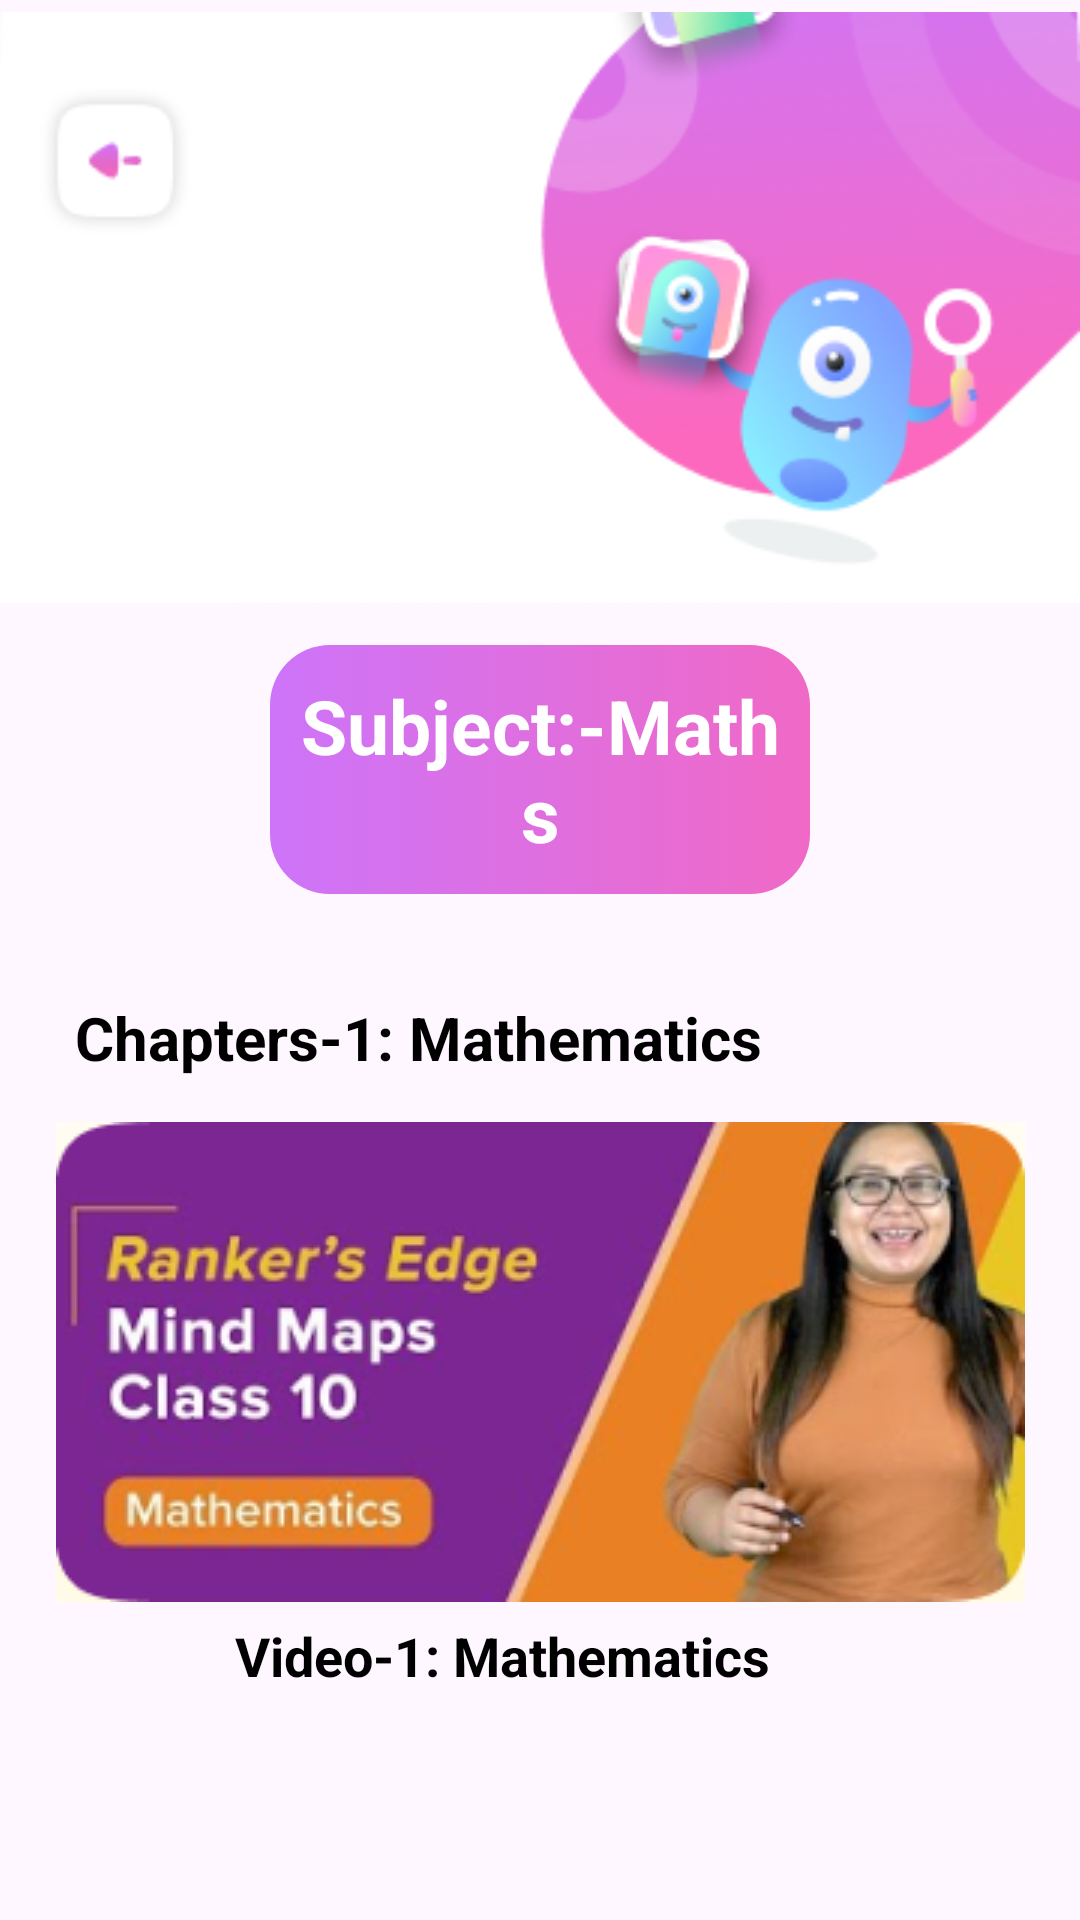

Reconstruct the res/layout file that produces this screen, plus the resources it refers to.
<!-- AndroidManifest.xml: application theme Theme.DesignApplication -->
<!-- res/layout/fragment_videos.xml -->
<?xml version="1.0" encoding="utf-8"?>
<androidx.drawerlayout.widget.DrawerLayout xmlns:android="http://schemas.android.com/apk/res/android"
    xmlns:app="http://schemas.android.com/apk/res-auto"
    xmlns:tools="http://schemas.android.com/tools"
    android:id="@+id/drawer"
    android:layout_width="match_parent"
    android:layout_height="match_parent"
    tools:context=".VideosFragment">

    <androidx.constraintlayout.widget.ConstraintLayout
        android:layout_width="match_parent"
        android:layout_height="match_parent">

        <com.google.android.material.imageview.ShapeableImageView
            android:id="@+id/image_logo"
            android:layout_width="wrap_content"
            android:layout_height="wrap_content"
            android:src="@drawable/logo"
            app:layout_constraintEnd_toEndOf="parent"
            app:layout_constraintStart_toStartOf="parent"
            app:layout_constraintTop_toTopOf="parent" />

        <com.google.android.material.textview.MaterialTextView
            android:id="@+id/textview_subject"
            android:layout_width="match_parent"
            android:layout_height="wrap_content"
            android:layout_marginStart="90dp"
            android:layout_marginTop="10dp"
            android:layout_marginEnd="90dp"
            android:background="@drawable/colors"
            android:gravity="center"
            android:padding="10dp"
            android:text="Subject:-Maths"
            android:textColor="#FFFFFF"
            android:textSize="25sp"
            android:textStyle="bold"
            app:layout_constraintEnd_toEndOf="parent"
            app:layout_constraintStart_toStartOf="parent"
            app:layout_constraintTop_toBottomOf="@id/image_logo" />

        <com.google.android.material.textview.MaterialTextView
            android:id="@+id/textview_Chapter"
            android:layout_width="match_parent"
            android:layout_height="46dp"
            android:layout_marginStart="25dp"
            android:layout_marginTop="25dp"
            android:layout_marginEnd="25dp"
            android:gravity="start|center"
            android:text="Chapters-1: Mathematics"
            android:textColor="@color/black"
            android:textSize="20sp"
            android:textStyle="bold"
            app:layout_constraintEnd_toEndOf="parent"
            app:layout_constraintStart_toStartOf="parent"
            app:layout_constraintTop_toBottomOf="@id/textview_subject"

            />

        <androidx.appcompat.widget.AppCompatImageView
            android:id="@+id/image_view"
            android:layout_width="wrap_content"
            android:layout_height="wrap_content"
            android:layout_marginTop="5dp"
            android:src="@drawable/image_view"
            app:layout_constraintEnd_toEndOf="parent"
            app:layout_constraintStart_toStartOf="parent"
            app:layout_constraintTop_toBottomOf="@id/textview_Chapter" />

        <com.google.android.material.textview.MaterialTextView
            android:id="@+id/textview_Video"
            android:layout_width="match_parent"
            android:layout_height="36dp"
            android:layout_marginEnd="25dp"
            android:gravity="center"
            android:text="Video-1: Mathematics"
            android:textColor="@color/black"
            android:textSize="18sp"
            android:textStyle="bold"
            app:layout_constraintEnd_toEndOf="parent"
            app:layout_constraintStart_toStartOf="parent"
            app:layout_constraintTop_toBottomOf="@id/image_view"

            />


    </androidx.constraintlayout.widget.ConstraintLayout>


</androidx.drawerlayout.widget.DrawerLayout>
<!-- resources referenced by this layout -->
<resources>
  <color name="black">#FF000000</color>
  <!-- drawable colors (drawable) -->
  <?xml version="1.0" encoding="utf-8"?>
  <selector xmlns:android="http://schemas.android.com/apk/res/android">
  
      <item>
          <shape android:shape="rectangle">
              <gradient android:startColor="@color/purple"
                  android:endColor="@color/pink"/>
              <corners android:radius="20dp"/>
          </shape>
  
  
      </item>
  </selector>
  <!-- drawable image_view: png bitmap (drawable, 79502 bytes) -->
  <!-- drawable logo: png bitmap (drawable, 31247 bytes) -->
  <style name="Theme.DesignApplication" parent="Base.Theme.DesignApplication" />
  <color name="purple">#CD74F9</color>
  <color name="pink">#F069C6</color>
  <style name="Base.Theme.DesignApplication" parent="Theme.Material3.DayNight.NoActionBar">
          
           
          
          <item name="android:windowFullscreen"> true</item>
      </style>
</resources>
